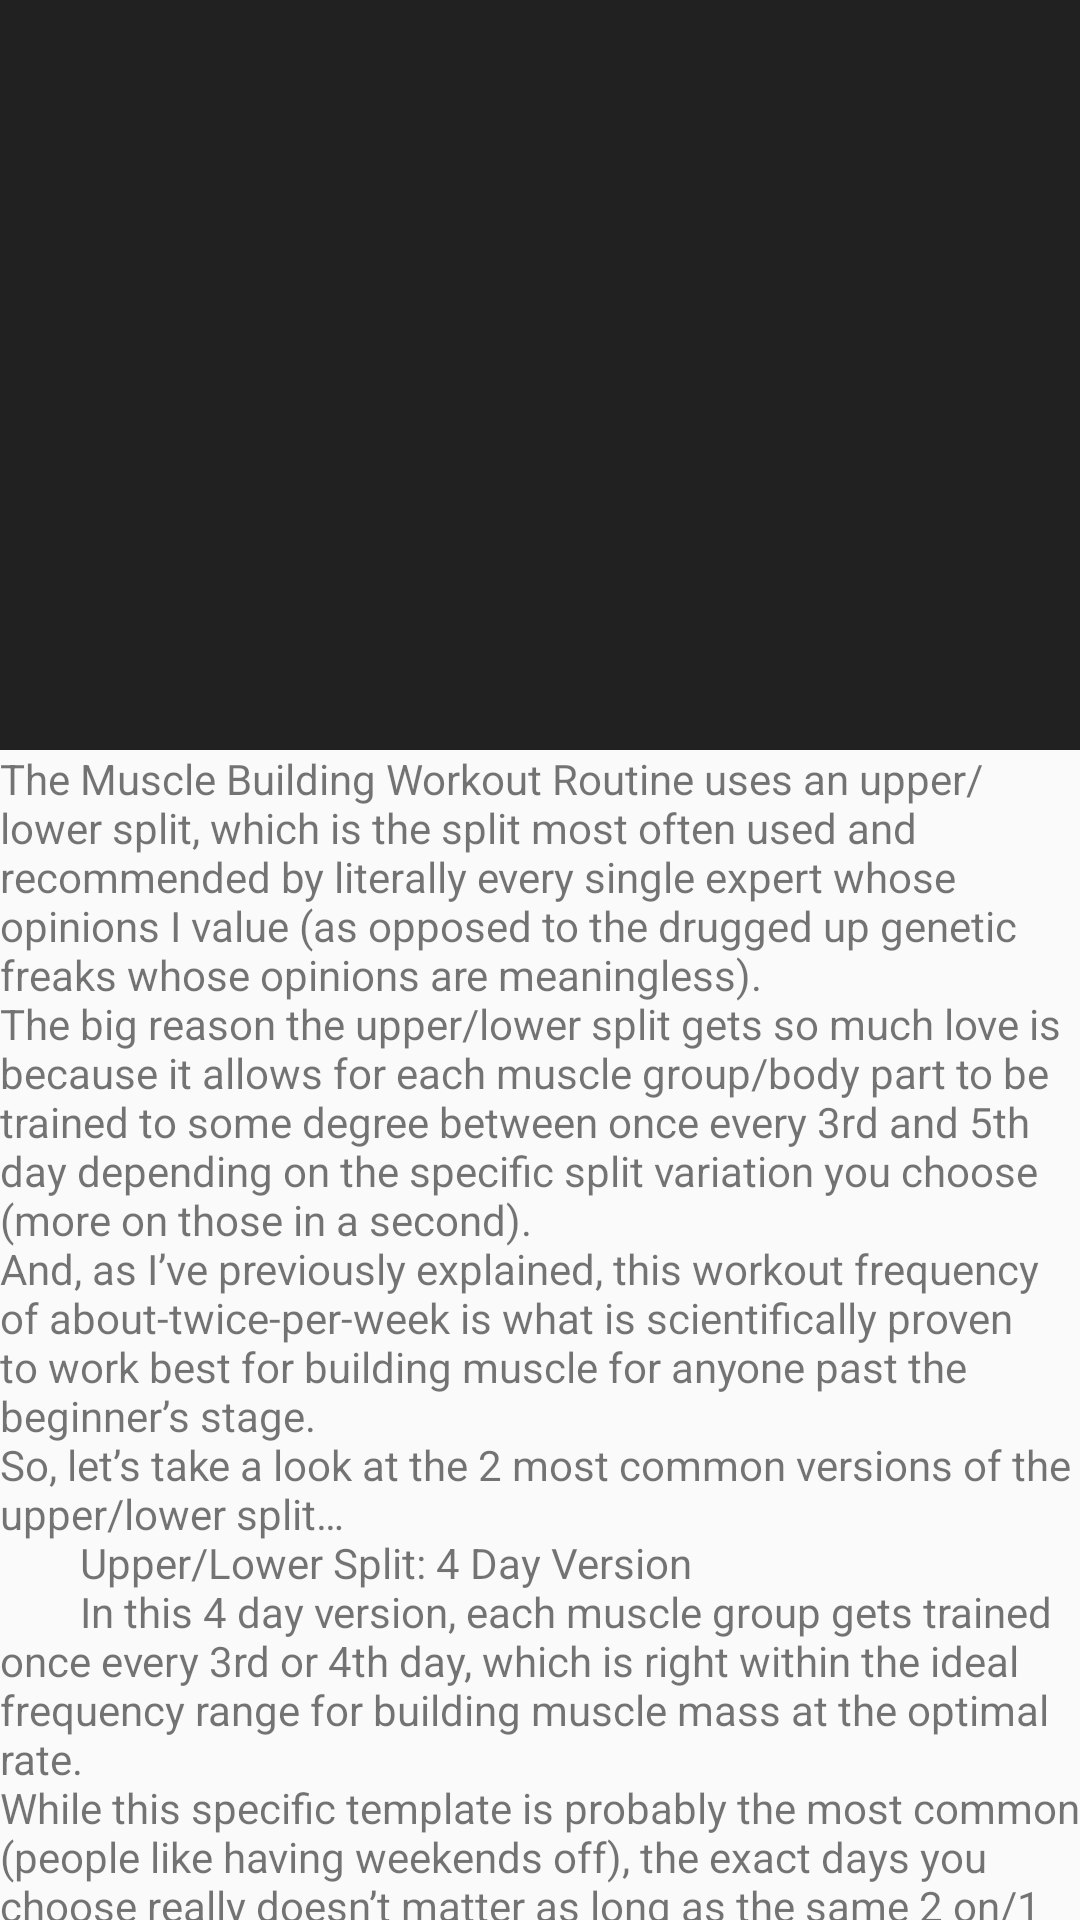

Reconstruct the res/layout file that produces this screen, plus the resources it refers to.
<!-- AndroidManifest.xml: activity theme AppTheme.NoActionBar -->
<!-- res/layout/activity_scrolling_abs.xml -->
<?xml version="1.0" encoding="utf-8"?>
<android.support.design.widget.CoordinatorLayout xmlns:android="http://schemas.android.com/apk/res/android"
    xmlns:app="http://schemas.android.com/apk/res-auto"
    xmlns:tools="http://schemas.android.com/tools"
    android:layout_width="match_parent"
    android:layout_height="match_parent"
    android:fitsSystemWindows="true"
    tools:context="com.project.palande.thefitness.ScrollingAbsActivity">

    <android.support.design.widget.AppBarLayout
        android:id="@+id/app_bar"
        android:layout_width="match_parent"
        android:layout_height="250dp"
        android:fitsSystemWindows="true"
        android:theme="@style/AppTheme.AppBarOverlay">

        <android.support.design.widget.CollapsingToolbarLayout
            android:id="@+id/toolbar_layout"
            android:layout_width="match_parent"
            android:layout_height="match_parent"
            android:fitsSystemWindows="true"
            app:contentScrim="?attr/colorPrimary"
            app:layout_scrollFlags="scroll|exitUntilCollapsed"
            app:toolbarId="@+id/toolbar">

            <ImageView
                android:layout_width="match_parent"
                android:layout_height="match_parent"
                android:layout_marginTop="10dp"
                app:layout_collapseMode="parallax"
                android:src="@mipmap/abs_workout"
                android:scaleType="fitXY"
                app:layout_collapseParallaxMultiplier="0.5"/>

            <android.support.v7.widget.Toolbar
                android:id="@+id/toolbar"
                android:layout_width="match_parent"
                android:layout_height="?attr/actionBarSize"
                app:layout_collapseMode="pin"
                app:popupTheme="@style/AppTheme.PopupOverlay" />

        </android.support.design.widget.CollapsingToolbarLayout>
    </android.support.design.widget.AppBarLayout>

    <include layout="@layout/content_scrolling_abs" />

</android.support.design.widget.CoordinatorLayout>
<!-- res/layout/content_scrolling_abs.xml (included above) -->
<?xml version="1.0" encoding="utf-8"?>
<android.support.v4.widget.NestedScrollView xmlns:android="http://schemas.android.com/apk/res/android"
    xmlns:app="http://schemas.android.com/apk/res-auto"
    xmlns:tools="http://schemas.android.com/tools"
    android:layout_width="match_parent"
    android:layout_height="match_parent"
    app:layout_behavior="@string/appbar_scrolling_view_behavior"
    tools:context="com.project.palande.thefitness.ScrollingAbsActivity"
    tools:showIn="@layout/activity_scrolling_abs">

    <TextView
        android:layout_width="wrap_content"
        android:layout_height="wrap_content"
        android:layout_margin="@dimen/text_margin"
        android:text="@string/large_text" />

</android.support.v4.widget.NestedScrollView>
<!-- resources referenced by this layout -->
<resources>
  <string name="large_text">
          "The Muscle Building Workout Routine uses an upper/lower split, which is the split most often used and recommended by literally every single expert whose opinions I value (as opposed to the drugged up genetic freaks whose opinions are meaningless).
  The big reason the upper/lower split gets so much love is because it allows for each muscle group/body part to be trained to some degree between once every 3rd and 5th day depending on the specific split variation you choose (more on those in a second).
  And, as I’ve previously explained, this workout frequency of about-twice-per-week is what is scientifically proven to work best for building muscle for anyone past the beginner’s stage.
  So, let’s take a look at the 2 most common versions of the upper/lower split…
          Upper/Lower Split: 4 Day Version
          In this 4 day version, each muscle group gets trained once every 3rd or 4th day, which is right within the ideal frequency range for building muscle mass at the optimal rate.
  While this specific template is probably the most common (people like having weekends off), the exact days you choose really doesn’t matter as long as the same 2 on/1 off/2 on/2 off format is kept intact.
  
          Upper/Lower Split: 3 Day Version
      In this 3 day version, each muscle group gets trained once every 4th or 5th day. While it is just slightly less frequent than the 4 day version, it’s still perfectly within the ideal frequency range for building muscle mass at the optimal rate.
  And once again, while this template is usually the most common, the exact days you choose doesn’t matter at all as long as the same 1 on/1 off/1 on/1 off/1 on/2 off format is kept in tact.
          "
      </string>
  <style name="AppTheme.AppBarOverlay" parent="ThemeOverlay.AppCompat.Dark.ActionBar" />
  <style name="AppTheme.PopupOverlay" parent="ThemeOverlay.AppCompat.Light" />
  <style name="AppTheme.NoActionBar">
          <item name="windowActionBar">false</item>
          <item name="windowNoTitle">true</item>
      </style>
</resources>
